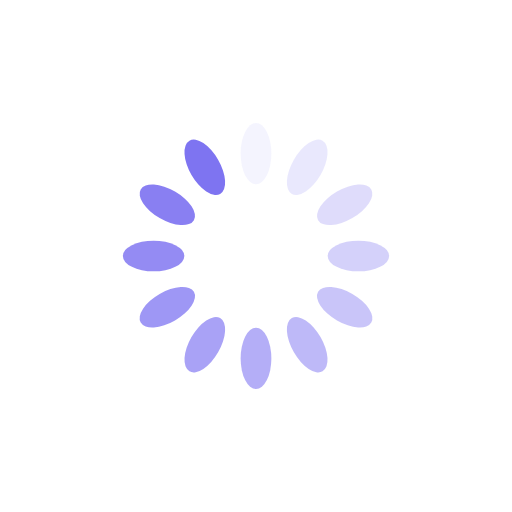
t = 0.00 s
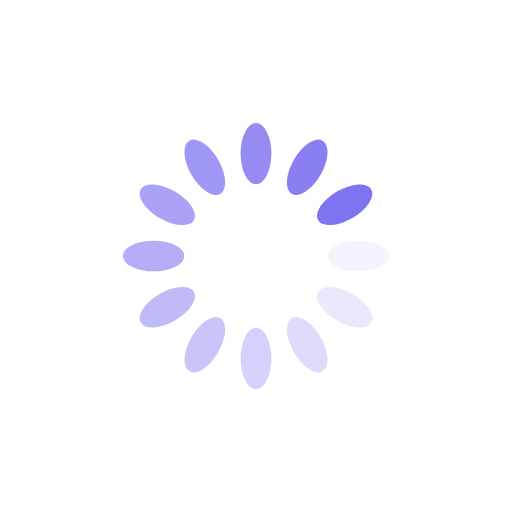
t = 0.24 s
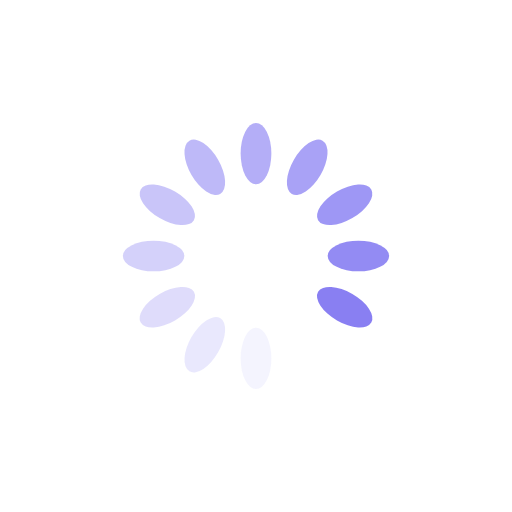
t = 0.49 s
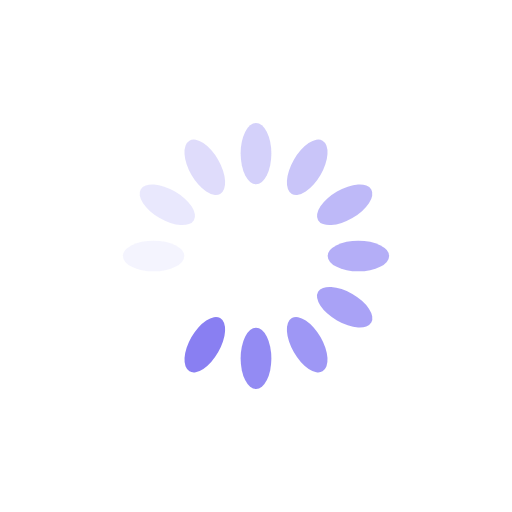
t = 0.73 s

The animated SVG that drew these frames (rendered in a browser with its animation timeline set to each time). Animation: 12 SMIL elements (animate=12); one cycle of 0.97 s, repeats indefinitely.

<?xml version="1.0" encoding="utf-8"?>
<svg xmlns="http://www.w3.org/2000/svg" xmlns:xlink="http://www.w3.org/1999/xlink" style="margin: auto; background: rgb(255, 255, 255); display: block; shape-rendering: auto;" width="200px" height="200px" viewBox="0 0 100 100" preserveAspectRatio="xMidYMid">
<g transform="rotate(0 50 50)">
  <rect x="47" y="24" rx="3" ry="6" width="6" height="12" fill="#7e74f1">
    <animate attributeName="opacity" values="1;0" keyTimes="0;1" dur="0.970873786407767s" begin="-0.8899676375404532s" repeatCount="indefinite"></animate>
  </rect>
</g><g transform="rotate(30 50 50)">
  <rect x="47" y="24" rx="3" ry="6" width="6" height="12" fill="#7e74f1">
    <animate attributeName="opacity" values="1;0" keyTimes="0;1" dur="0.970873786407767s" begin="-0.8090614886731392s" repeatCount="indefinite"></animate>
  </rect>
</g><g transform="rotate(60 50 50)">
  <rect x="47" y="24" rx="3" ry="6" width="6" height="12" fill="#7e74f1">
    <animate attributeName="opacity" values="1;0" keyTimes="0;1" dur="0.970873786407767s" begin="-0.7281553398058253s" repeatCount="indefinite"></animate>
  </rect>
</g><g transform="rotate(90 50 50)">
  <rect x="47" y="24" rx="3" ry="6" width="6" height="12" fill="#7e74f1">
    <animate attributeName="opacity" values="1;0" keyTimes="0;1" dur="0.970873786407767s" begin="-0.6472491909385114s" repeatCount="indefinite"></animate>
  </rect>
</g><g transform="rotate(120 50 50)">
  <rect x="47" y="24" rx="3" ry="6" width="6" height="12" fill="#7e74f1">
    <animate attributeName="opacity" values="1;0" keyTimes="0;1" dur="0.970873786407767s" begin="-0.5663430420711975s" repeatCount="indefinite"></animate>
  </rect>
</g><g transform="rotate(150 50 50)">
  <rect x="47" y="24" rx="3" ry="6" width="6" height="12" fill="#7e74f1">
    <animate attributeName="opacity" values="1;0" keyTimes="0;1" dur="0.970873786407767s" begin="-0.4854368932038835s" repeatCount="indefinite"></animate>
  </rect>
</g><g transform="rotate(180 50 50)">
  <rect x="47" y="24" rx="3" ry="6" width="6" height="12" fill="#7e74f1">
    <animate attributeName="opacity" values="1;0" keyTimes="0;1" dur="0.970873786407767s" begin="-0.4045307443365696s" repeatCount="indefinite"></animate>
  </rect>
</g><g transform="rotate(210 50 50)">
  <rect x="47" y="24" rx="3" ry="6" width="6" height="12" fill="#7e74f1">
    <animate attributeName="opacity" values="1;0" keyTimes="0;1" dur="0.970873786407767s" begin="-0.3236245954692557s" repeatCount="indefinite"></animate>
  </rect>
</g><g transform="rotate(240 50 50)">
  <rect x="47" y="24" rx="3" ry="6" width="6" height="12" fill="#7e74f1">
    <animate attributeName="opacity" values="1;0" keyTimes="0;1" dur="0.970873786407767s" begin="-0.24271844660194175s" repeatCount="indefinite"></animate>
  </rect>
</g><g transform="rotate(270 50 50)">
  <rect x="47" y="24" rx="3" ry="6" width="6" height="12" fill="#7e74f1">
    <animate attributeName="opacity" values="1;0" keyTimes="0;1" dur="0.970873786407767s" begin="-0.16181229773462785s" repeatCount="indefinite"></animate>
  </rect>
</g><g transform="rotate(300 50 50)">
  <rect x="47" y="24" rx="3" ry="6" width="6" height="12" fill="#7e74f1">
    <animate attributeName="opacity" values="1;0" keyTimes="0;1" dur="0.970873786407767s" begin="-0.08090614886731393s" repeatCount="indefinite"></animate>
  </rect>
</g><g transform="rotate(330 50 50)">
  <rect x="47" y="24" rx="3" ry="6" width="6" height="12" fill="#7e74f1">
    <animate attributeName="opacity" values="1;0" keyTimes="0;1" dur="0.970873786407767s" begin="0s" repeatCount="indefinite"></animate>
  </rect>
</g>
<!-- [ldio] generated by https://loading.io/ --></svg>